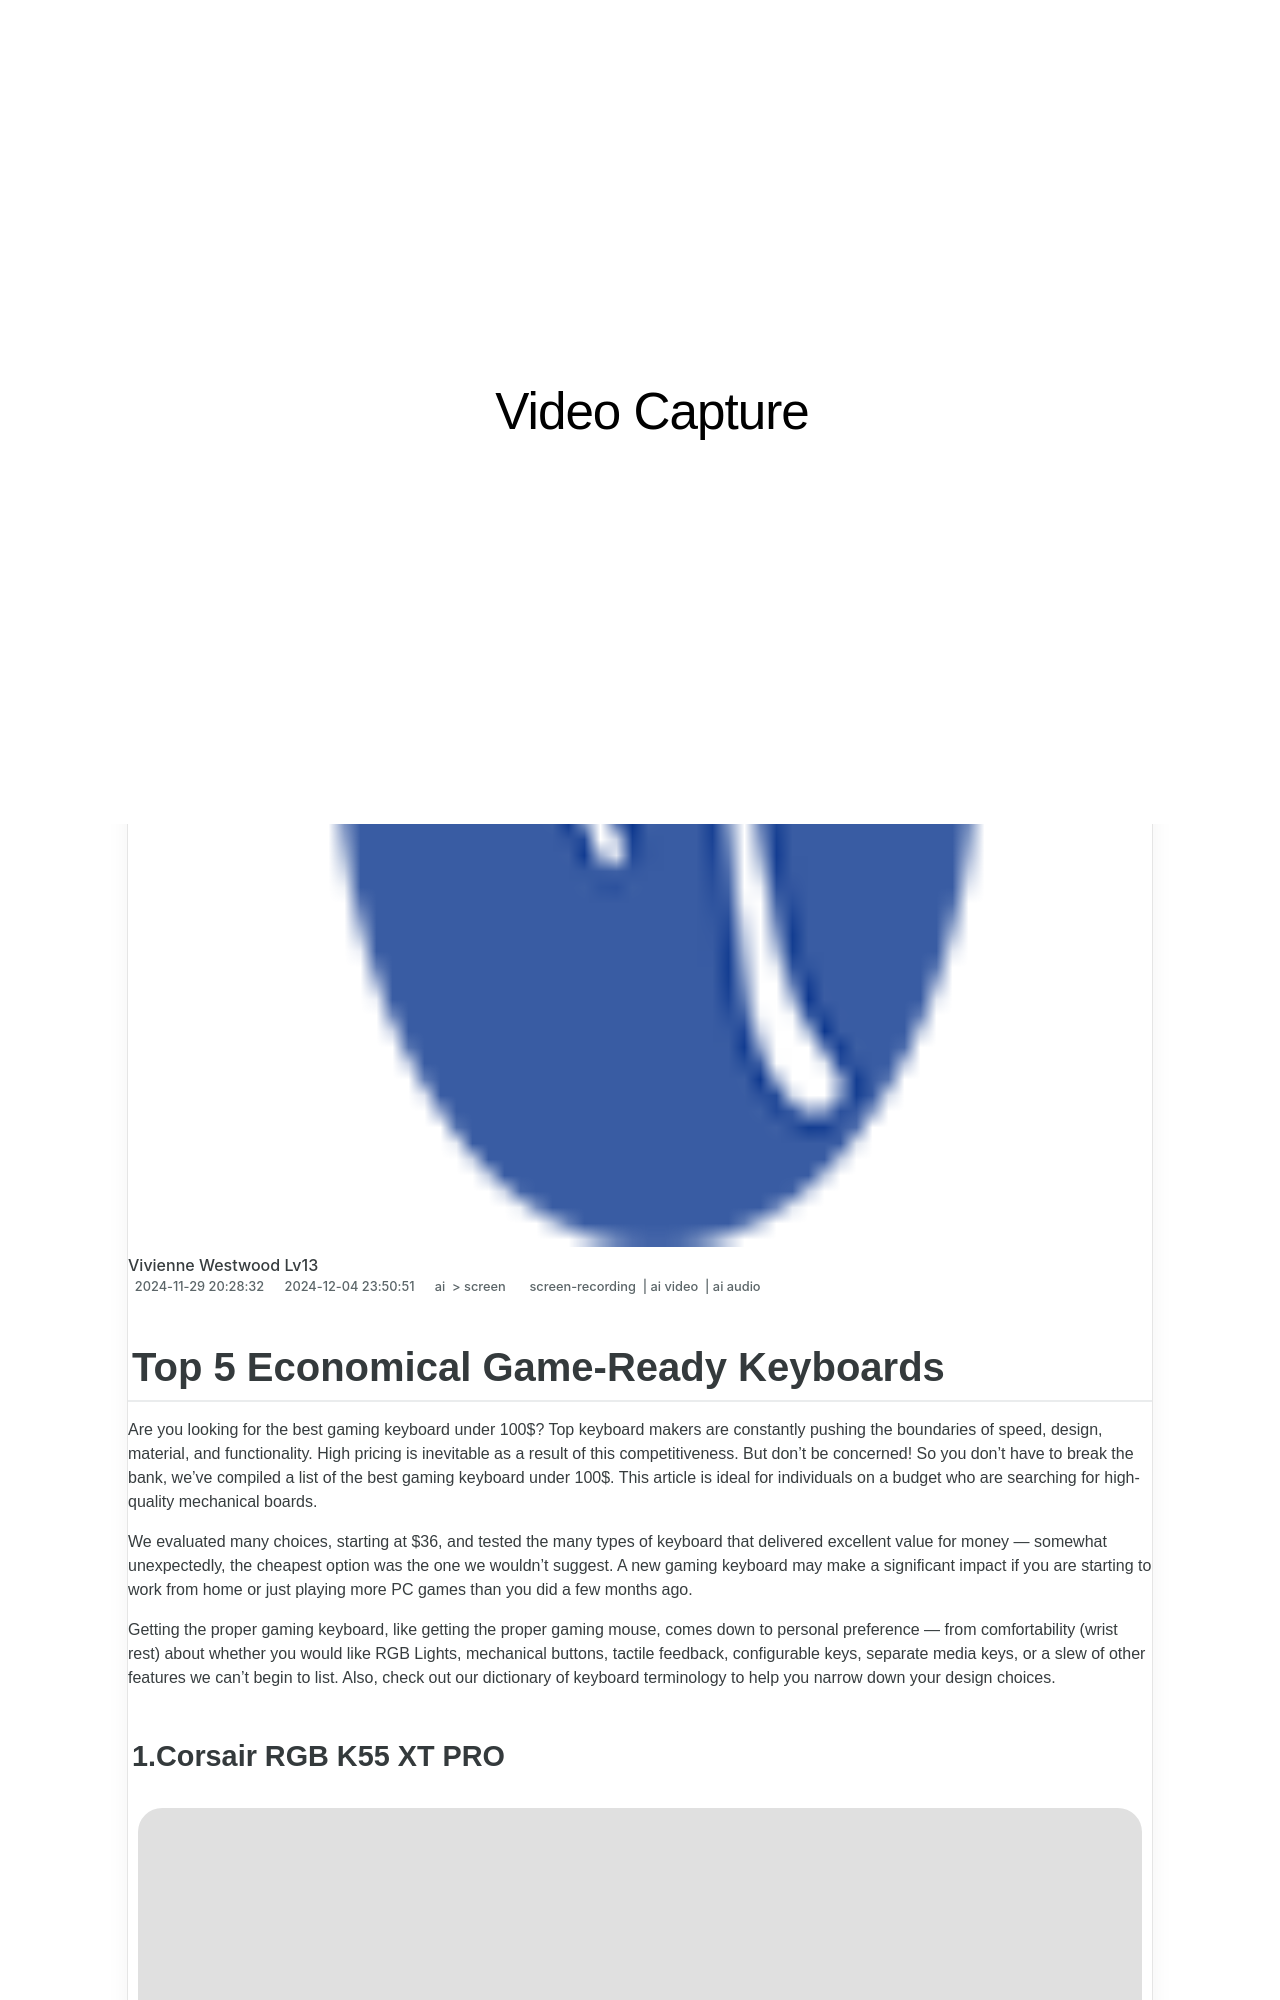

repository: techidaily/site-video-capture · page: updated-top-5-economical-game-ready-keyboards-for-2024/index.html · generator: jekyll

---
title: "\"[Updated] Top 5 Economical Game-Ready Keyboards for 2024\""
date: 2024-11-29T20:28:32.773Z
updated: 2024-12-04T23:50:51.151Z
tags: 
  - screen-recording
  - ai video
  - ai audio
categories: 
  - ai
  - screen
description: "\"This Article Describes [Updated] Top 5 Economical Game-Ready Keyboards for 2024\""
excerpt: "\"This Article Describes [Updated] Top 5 Economical Game-Ready Keyboards for 2024\""
keywords: "Budget Gaming Mice,Affordable PC Accessories,Econo Gaming Comforts,Low Cost Keyboards,Value Keyboard Choices,Economical Gaming Inputs,Discounted Gaming Equipment"
thumbnail: https://thmb.techidaily.com/fd49bc993ce8510e13bd3ece8f5853b9890f1d550e51d2b3c30dcfc01a7a61b2.jpg
---

## Top 5 Economical Game-Ready Keyboards

Are you looking for the best gaming keyboard under 100$? Top keyboard makers are constantly pushing the boundaries of speed, design, material, and functionality. High pricing is inevitable as a result of this competitiveness. But don't be concerned! So you don't have to break the bank, we've compiled a list of the best gaming keyboard under 100$. This article is ideal for individuals on a budget who are searching for high-quality mechanical boards.

We evaluated many choices, starting at $36, and tested the many types of keyboard that delivered excellent value for money — somewhat unexpectedly, the cheapest option was the one we wouldn't suggest. A new gaming keyboard may make a significant impact if you are starting to work from home or just playing more PC games than you did a few months ago.

Getting the proper gaming keyboard, like getting the proper gaming mouse, comes down to personal preference — from comfortability (wrist rest) about whether you would like RGB Lights, mechanical buttons, tactile feedback, configurable keys, separate media keys, or a slew of other features we can't begin to list. Also, check out our dictionary of keyboard terminology to help you narrow down your design choices.
